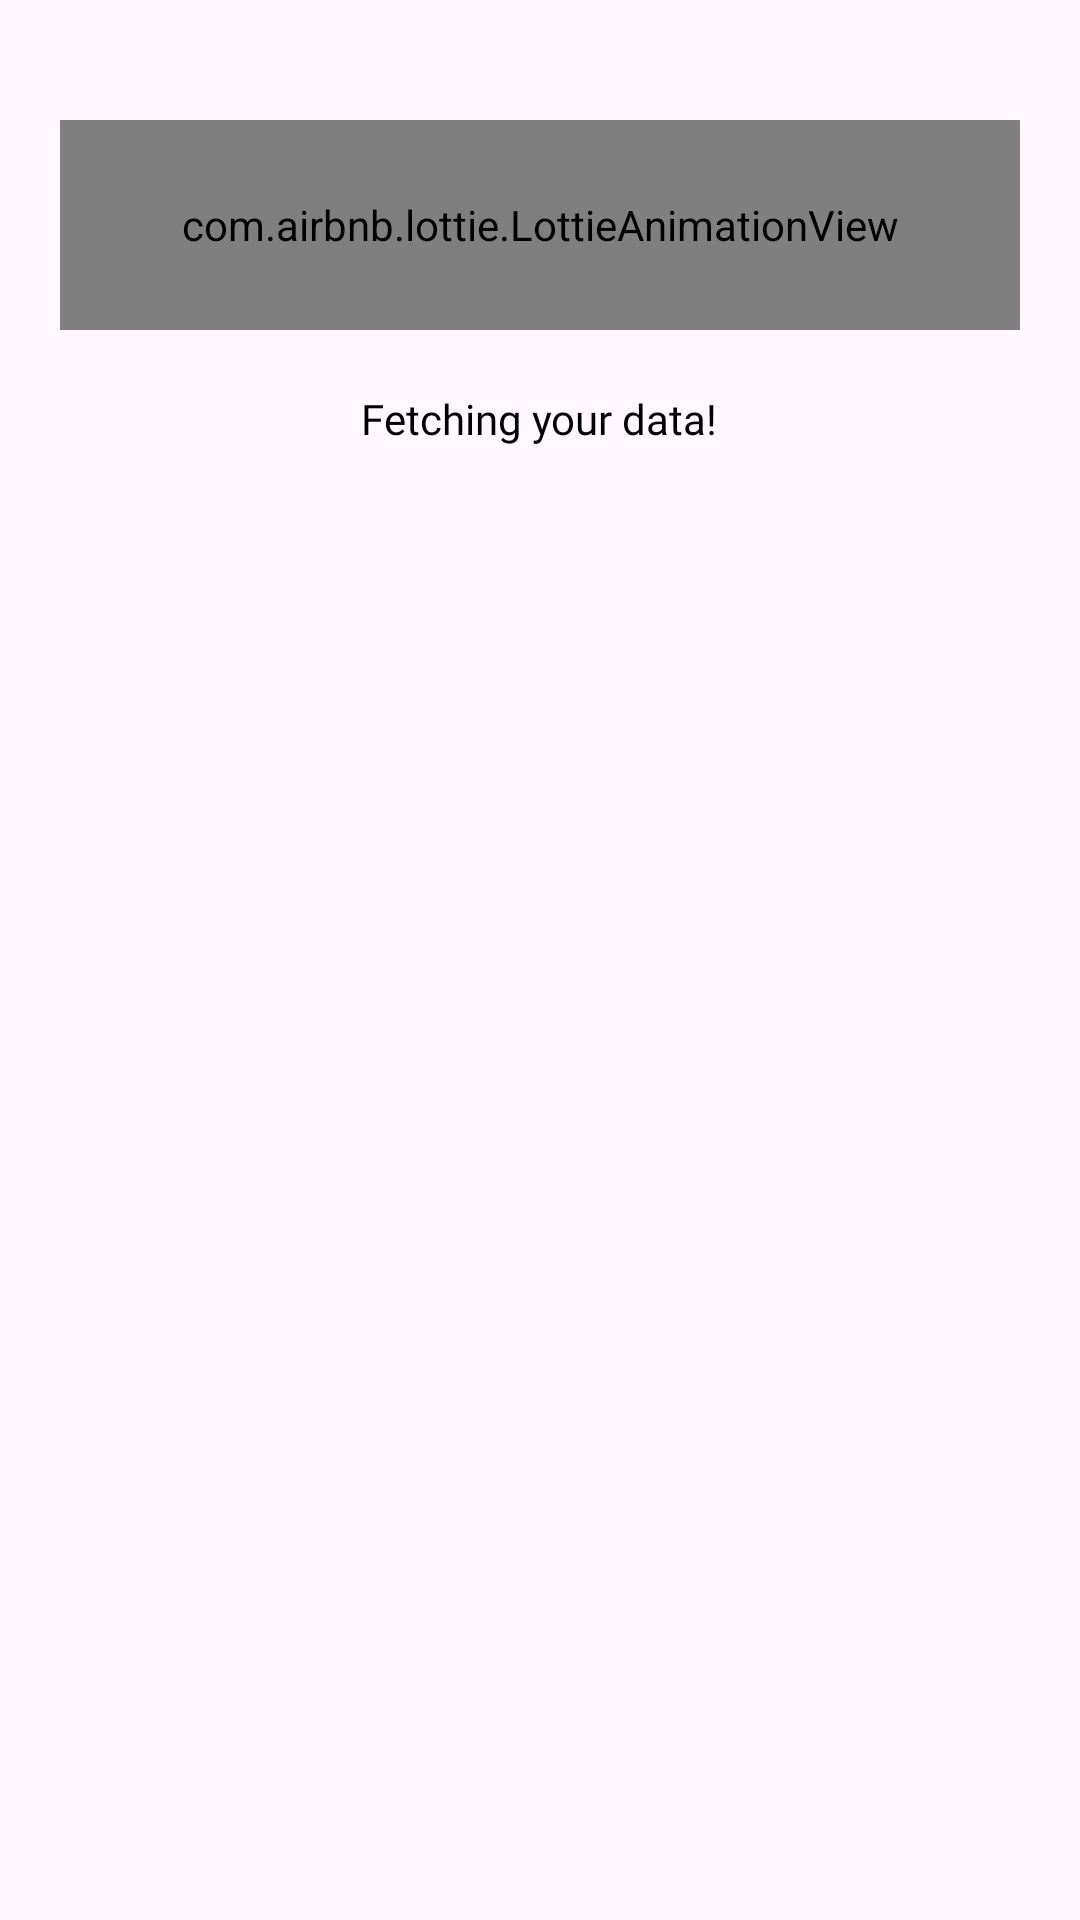

Layout XML and referenced resources for this Android screen:
<!-- AndroidManifest.xml: application theme Theme.AssignmentOpenInApp -->
<!-- res/layout/dialog_loading.xml -->
<?xml version="1.0" encoding="utf-8"?>
<LinearLayout xmlns:android="http://schemas.android.com/apk/res/android"
    android:layout_width="200dp"
    android:layout_height="200dp"
    android:layout_gravity="center"
    android:orientation="vertical"
    android:background="@drawable/white_curve_bg"
    xmlns:app="http://schemas.android.com/apk/res-auto">


    <com.airbnb.lottie.LottieAnimationView
        android:id="@+id/animationView"
        android:layout_width="match_parent"
        android:layout_marginTop="40dp"
        android:layout_marginEnd="20dp"
        android:layout_marginStart="20dp"
        android:layout_marginBottom="20dp"
        android:visibility="visible"
        android:layout_height="70dp"
        app:layout_constraintBottom_toBottomOf="parent"
        app:layout_constraintEnd_toEndOf="parent"
        app:layout_constraintStart_toStartOf="parent"
        app:layout_constraintTop_toTopOf="parent"
        app:lottie_autoPlay="true"
        app:lottie_loop="true"
        app:lottie_rawRes="@raw/loading" />

    <TextView
        android:layout_width="wrap_content"
        android:layout_height="wrap_content"
        android:textColor="@color/black"
        android:id="@+id/textView"
        android:layout_marginBottom="40dp"
        android:layout_gravity="center"
        android:fontFamily="@font/figtree_bold"
        android:gravity="center"
        android:text="Fetching your data!"/>


</LinearLayout>
<!-- resources referenced by this layout -->
<resources>
  <style name="Theme.AssignmentOpenInApp" parent="Base.Theme.AssignmentOpenInApp" />
  <style name="Base.Theme.AssignmentOpenInApp" parent="Theme.Material3.DayNight.NoActionBar">
          
          
          <item name="android:statusBarColor">@color/blue</item>
      </style>
  <!-- not gathered from this repository: default colours our renderer supplied (Android Studio template values) -->
  <color name="black">#FF000000</color>
</resources>
